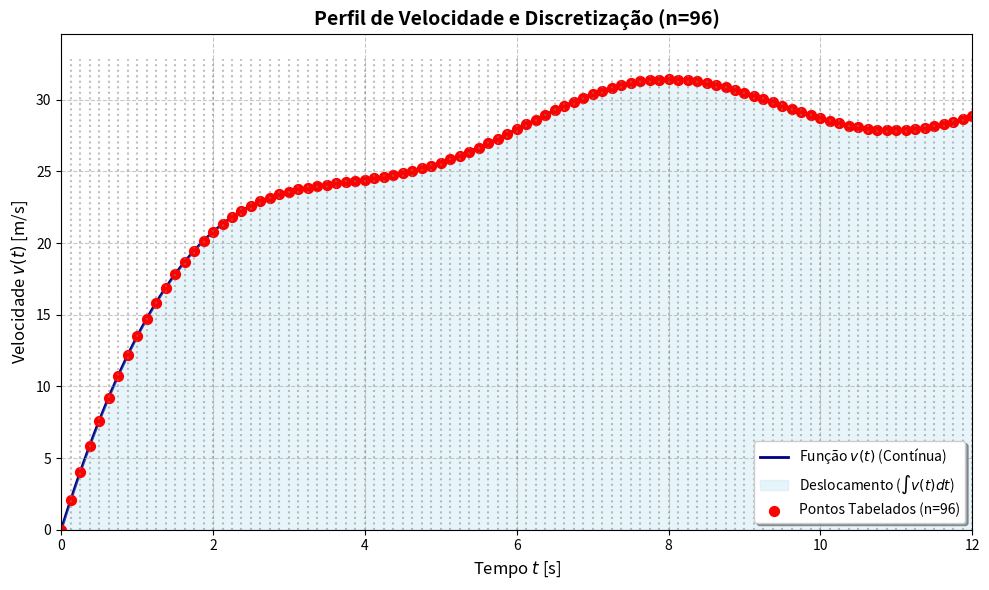
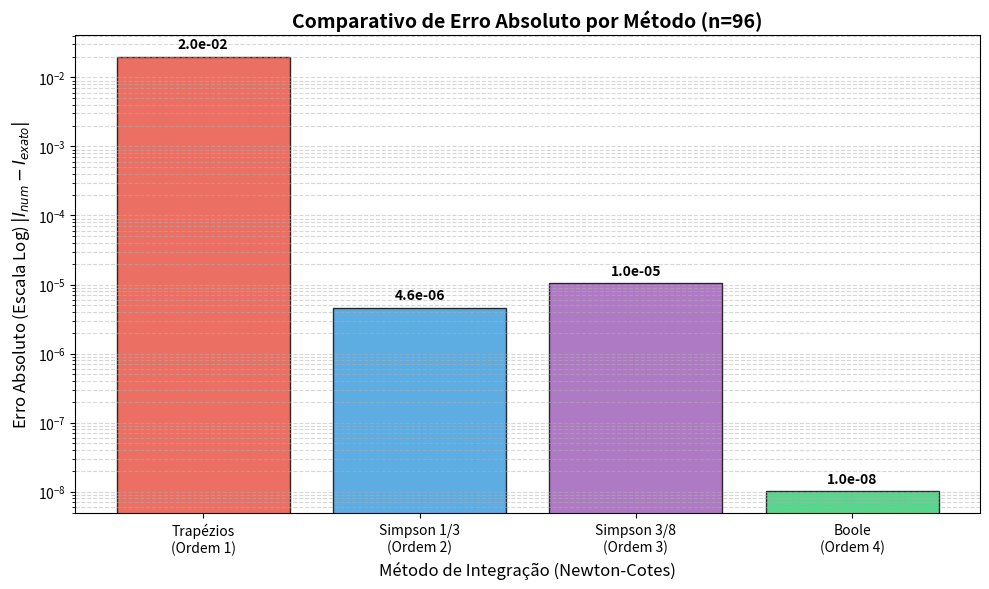

Generate these figures, in order, with matplotlib:
# Distância percorrida por um carro.
# 1. dados de velocidade tabelados
# 2. Calcule a distância percorrida usando os métodos dos trapézios, Simpson
# e Newton-Cotes
# 3. Compare os resultados entre os métodos e discuta como a escolha do número
# influencia a precisão

from typing import Callable
import matplotlib.pyplot as plt
import numpy as np
import pandas as pd

# Definição dos métodos
def metodo_trapezios(f: Callable[[float], float], a: float, b: float, n: int) -> float:
    """
    Calcula a aproximação da integral definida usando a Regra dos Trapézios Composta.

    Parâmetros:
        f (Callable): Função a ser integrada.
        a (float): Limite inferior.
        b (float): Limite superior.
        n (int): Número de subintervalos.

    Retorno:
        float: Aproximação da integral.
    """
    if n <= 0:
        raise ValueError("O número de subintervalos 'n' deve ser maior que zero.")
    x = np.linspace(a, b, n + 1)
    y = f(x)
    h = (b - a) / n
    return h * (np.sum(y) - 0.5 * (y[0] + y[-1]))


def metodo_simpson_13(f: Callable[[float], float], a: float, b: float, n: int) -> float:
    """
    Calcula a aproximação usando a Regra de Simpson 1/3 (Newton-Cotes n=2).
    Requisito: 'n' deve ser par.
    """
    if n % 2 != 0:
        raise ValueError("Para o Método de Simpson 1/3, 'n' deve ser um número PAR.")
    x = np.linspace(a, b, n + 1)
    y = f(x)
    h = (b - a) / n
    soma_impares = np.sum(y[1:-1:2])
    soma_pares = np.sum(y[2:-1:2])
    return (h / 3) * (y[0] + 4 * soma_impares + 2 * soma_pares + y[-1])


def metodo_simpson_38(f: Callable[[float], float], a: float, b: float, n: int) -> float:
    """
    Calcula a aproximação usando a Regra de Simpson 3/8 (Newton-Cotes n=3).
    Requisito: 'n' deve ser múltiplo de 3.
    """
    if n % 3 != 0:
        raise ValueError("Para o Método de Simpson 3/8, 'n' deve ser múltiplo de 3.")
    x = np.linspace(a, b, n + 1)
    y = f(x)
    h = (b - a) / n
    soma_mult_3 = np.sum(y[3:-1:3])
    soma_interna_total = np.sum(y[1:-1])
    soma_resto = soma_interna_total - soma_mult_3
    return (3 * h / 8) * (y[0] + 3 * soma_resto + 2 * soma_mult_3 + y[-1])


def metodo_newton_cotes_grau_4(f: Callable[[float], float], a: float, b: float,
                               n: int) -> float:
    """
    Calcula a aproximação da integral definida usando a Regra de Boole
    (Newton-Cotes fechada de grau n=4).

    A fórmula base utiliza os pesos [7, 32, 12, 32, 7] multiplicados por 2h/45.

    Requisito:
        O número de subintervalos 'n' deve ser múltiplo de 4.

    Parâmetros:
        f (Callable): Função a ser integrada.
        a (float): Limite inferior.
        b (float): Limite superior.
        n (int): Número de subintervalos.

    Retorno:
        float: Aproximação da integral.
    """
    if n % 4 != 0:
        raise ValueError("Para a Regra de Boole (grau 4), 'n' deve ser múltiplo de 4.")
    x = np.linspace(a, b, n + 1)
    y = f(x)
    h = (b - a) / n
    soma_impares = np.sum(y[1:-1:2])
    soma_mult_2_nao_4 = np.sum(y[2:-1:4])
    soma_mult_4 = np.sum(y[4:-1:4])
    coeficiente_global = (2 * h) / 45
    soma_ponderada = (7 * (y[0] + y[-1]) +
                      32 * soma_impares +
                      12 * soma_mult_2_nao_4 +
                      14 * soma_mult_4)
    return coeficiente_global * soma_ponderada


# Funções auxiliáres
def plotar_grafico_velocidade(f: Callable[[float], float], a: float, b: float, n: int):
    """
    Gera um gráfico visualizando a função, os pontos de discretização e a área integrada.

    Parâmetros:
        f (Callable): A função v(t).
        a (float): Tempo inicial.
        b (float): Tempo final.
        n (int): Número de subintervalos (pontos da tabela).
    """

    # 1. Dados para a Curva Suave (Alta resolução para visualização)
    # Usamos 200 pontos para dar a aparência de continuidade perfeita
    t_continuo = np.linspace(a, b, 200)
    v_continuo = f(t_continuo)

    # 2. Dados Discretos (Exatamente os pontos usados nos métodos numéricos)
    t_discreto = np.linspace(a, b, n + 1)
    v_discreto = f(t_discreto)

    # Configuração do Plot
    plt.figure(figsize=(10, 6))

    # Plot da curva contínua
    plt.plot(t_continuo, v_continuo, label=r'Função $v(t)$ (Contínua)',
             color='navy', linewidth=2, zorder=1)
    # Plot da área sob a curva (O significado da Integral)
    plt.fill_between(t_continuo, v_continuo, alpha=0.2, color='skyblue',
                     label='Deslocamento ($\int v(t) dt$)')

    # Plot dos pontos discretos (Nós de integração)
    plt.scatter(t_discreto, v_discreto, color='red', zorder=2, s=50,
                label=f'Pontos Tabelados (n={n})')

    # Plot das linhas verticais para visualizar os trapézios/faixas
    for t_val in t_discreto:
        plt.axvline(x=t_val, color='gray', linestyle=':', alpha=0.5, ymax=0.95)

    # Configurações Estéticas (Linguagem Acadêmica)
    plt.title(f"Perfil de Velocidade e Discretização (n={n})", fontsize=14,
              fontweight='bold')
    plt.xlabel("Tempo $t$ [s]", fontsize=12)
    plt.ylabel("Velocidade $v(t)$ [m/s]", fontsize=12)
    plt.grid(True, linestyle='--', alpha=0.7)
    plt.legend(loc='lower right', frameon=True, shadow=True)

    # Ajuste de limites para melhor visualização
    plt.xlim(a, b)
    plt.ylim(0, max(v_continuo) * 1.1)

    plt.tight_layout()
    plt.show()


def plotar_comparacao_erros(f_velocidade: Callable,
                            f_posicao_analitica: Callable,
                            a: float, b: float, n: int):
    """
    Gera um gráfico de barras comparando o Erro Absoluto (em escala logarítmica)
    de cada método de integração numérica.

    Parâmetros:
        f_velocidade: Função v(t) a ser integrada.
        f_posicao_analitica: Função s(t) primitiva para cálculo do erro exato.
        a, b: Intervalo de integração.
        n: Número de subintervalos (deve ser múltiplo de 4 e 3 para funcionar com todos).
    """

    # 1. Cálculo do Valor Exato (Referência)
    valor_exato = f_posicao_analitica(b) - f_posicao_analitica(a)

    # 2. Execução dos Métodos Numéricos
    # (Assumindo que as funções foram definidas nas etapas anteriores)
    try:
        val_trap = metodo_trapezios(f_velocidade, a, b, n)
        val_s13 = metodo_simpson_13(f_velocidade, a, b, n)
        val_s38 = metodo_simpson_38(f_velocidade, a, b, n)
        val_boole = metodo_newton_cotes_grau_4(f_velocidade, a, b, n)
    except NameError:
        print("Erro: As funções dos métodos numéricos precisam estar definidas na memória.")
        return
    except ValueError as e:
        print(f"Erro de validação de 'n': {e}")
        return

    # 3. Cálculo dos Erros Absolutos
    # Adicionamos um epsilon minúsculo para evitar log(0) caso o erro seja zero perfeito
    epsilon = 1e-16
    erros = [
        abs(val_trap - valor_exato) + epsilon,
        abs(val_s13 - valor_exato) + epsilon,
        abs(val_s38 - valor_exato) + epsilon,
        abs(val_boole - valor_exato) + epsilon
    ]

    nomes_metodos = ['Trapézios\n(Ordem 1)', 'Simpson 1/3\n(Ordem 2)',
                     'Simpson 3/8\n(Ordem 3)', 'Boole\n(Ordem 4)']

    # Cores acadêmicas distintas
    cores = ['#e74c3c', '#3498db', '#9b59b6', '#2ecc71']  # Vermelho, Azul, Roxo, Verde

    # 4. Configuração do Gráfico
    plt.figure(figsize=(10, 6))

    barras = plt.bar(nomes_metodos, erros, color=cores, alpha=0.8, edgecolor='black')

    # Configuração da Escala Logarítmica (CRUCIAL para esta comparação)
    plt.yscale('log')

    # Títulos e Rótulos
    plt.title(f"Comparativo de Erro Absoluto por Método (n={n})", fontsize=14,
              fontweight='bold')
    plt.ylabel("Erro Absoluto (Escala Log) $|I_{num} - I_{exato}|$", fontsize=12)
    plt.xlabel("Método de Integração (Newton-Cotes)", fontsize=12)

    # Grid focado no eixo Y para facilitar leitura da escala log
    plt.grid(axis='y', which='both', linestyle='--', alpha=0.5)

    # 5. Anotação dos valores sobre as barras (Notação Científica)
    for barra, erro in zip(barras, erros):
        height = barra.get_height()
        plt.text(barra.get_x() + barra.get_width() / 2., height * 1.2,
                 f'{erro:.1e}',
                 ha='center', va='bottom', fontsize=10, fontweight='bold')

    plt.tight_layout()
    plt.show()


# Problema
def velocidade_carro(t):
    """
    v(t) = 30 * (1 - e^(-0.5t)) + 2 * sin(t)
    Retorna velocidade em m/s.
    """
    return 30 * (1 - np.exp(-0.5 * t)) + 2 * np.sin(t)

def posicao_analitica(t):
    """
    Integral indefinida (primitiva) de v(t):
    s(t) = 30t + 60e^(-0.5t) - 2cos(t) + C
    Considerando s(0) = 0 para achar C:
    0 = 0 + 60 - 2 + C => C = -58
    """
    termo_linear = 30 * t
    termo_exp = 60 * np.exp(-0.5 * t)
    termo_trig = -2 * np.cos(t)
    constante_integracao = -58
    return termo_linear + termo_exp + termo_trig + constante_integracao


def main():
    # Parâmetros
    t_inicial = 0.0
    t_final = 12.0
    n_subintervalos = 96  # Divisível por 2, 3 e 4

    # Gerar Tabela de Valores (Discretização)
    tempos = np.linspace(t_inicial, t_final, n_subintervalos + 1)
    velocidades = velocidade_carro(tempos)

    df_tabela = pd.DataFrame({
        'Tempo (s)': tempos,
        'Velocidade (m/s)': velocidades
    })

    print("### Tabela de Dados Coletados (Velocidade x Tempo) ###")
    print(df_tabela.to_string(index=False))
    print("-" * 40)

    # Cálculo Analítico (Valor "Real")
    deslocamento_real = posicao_analitica(t_final) - posicao_analitica(t_inicial)
    # Cálculos Numéricos
    res_trap = metodo_trapezios(velocidade_carro, t_inicial, t_final, n_subintervalos)
    res_simp13 = metodo_simpson_13(velocidade_carro, t_inicial, t_final, n_subintervalos)
    res_simp38 = metodo_simpson_38(velocidade_carro, t_inicial, t_final, n_subintervalos)
    res_boole = metodo_newton_cotes_grau_4(velocidade_carro, t_inicial, t_final,
                                           n_subintervalos)

    # Exibição dos Resultados e Erros
    resultados = {
        "Método": ["Analítico (Exato)", "Trapézios (n=1)", "Simpson 1/3 (n=2)",
                   "Simpson 3/8 (n=3)", "Boole (n=4)"],
        "Deslocamento (m)": [deslocamento_real, res_trap, res_simp13, res_simp38,
                             res_boole],
        "Erro Absoluto": [0.0, abs(res_trap - deslocamento_real),
                          abs(res_simp13 - deslocamento_real),
                          abs(res_simp38 - deslocamento_real),
                          abs(res_boole - deslocamento_real)]
    }

    df_resultados = pd.DataFrame(resultados)
    print("\n### Resultados da Integração Numérica ###")
    print(df_resultados.to_string(index=False, float_format="%.6f"))

    print("\nGerando gráfico")
    plotar_grafico_velocidade(velocidade_carro, t_inicial, t_final, n_subintervalos)

    print("Gerando gráfico comparativo de erros...")
    plotar_comparacao_erros(velocidade_carro, posicao_analitica, t_inicial, t_final, n_subintervalos)


main()
